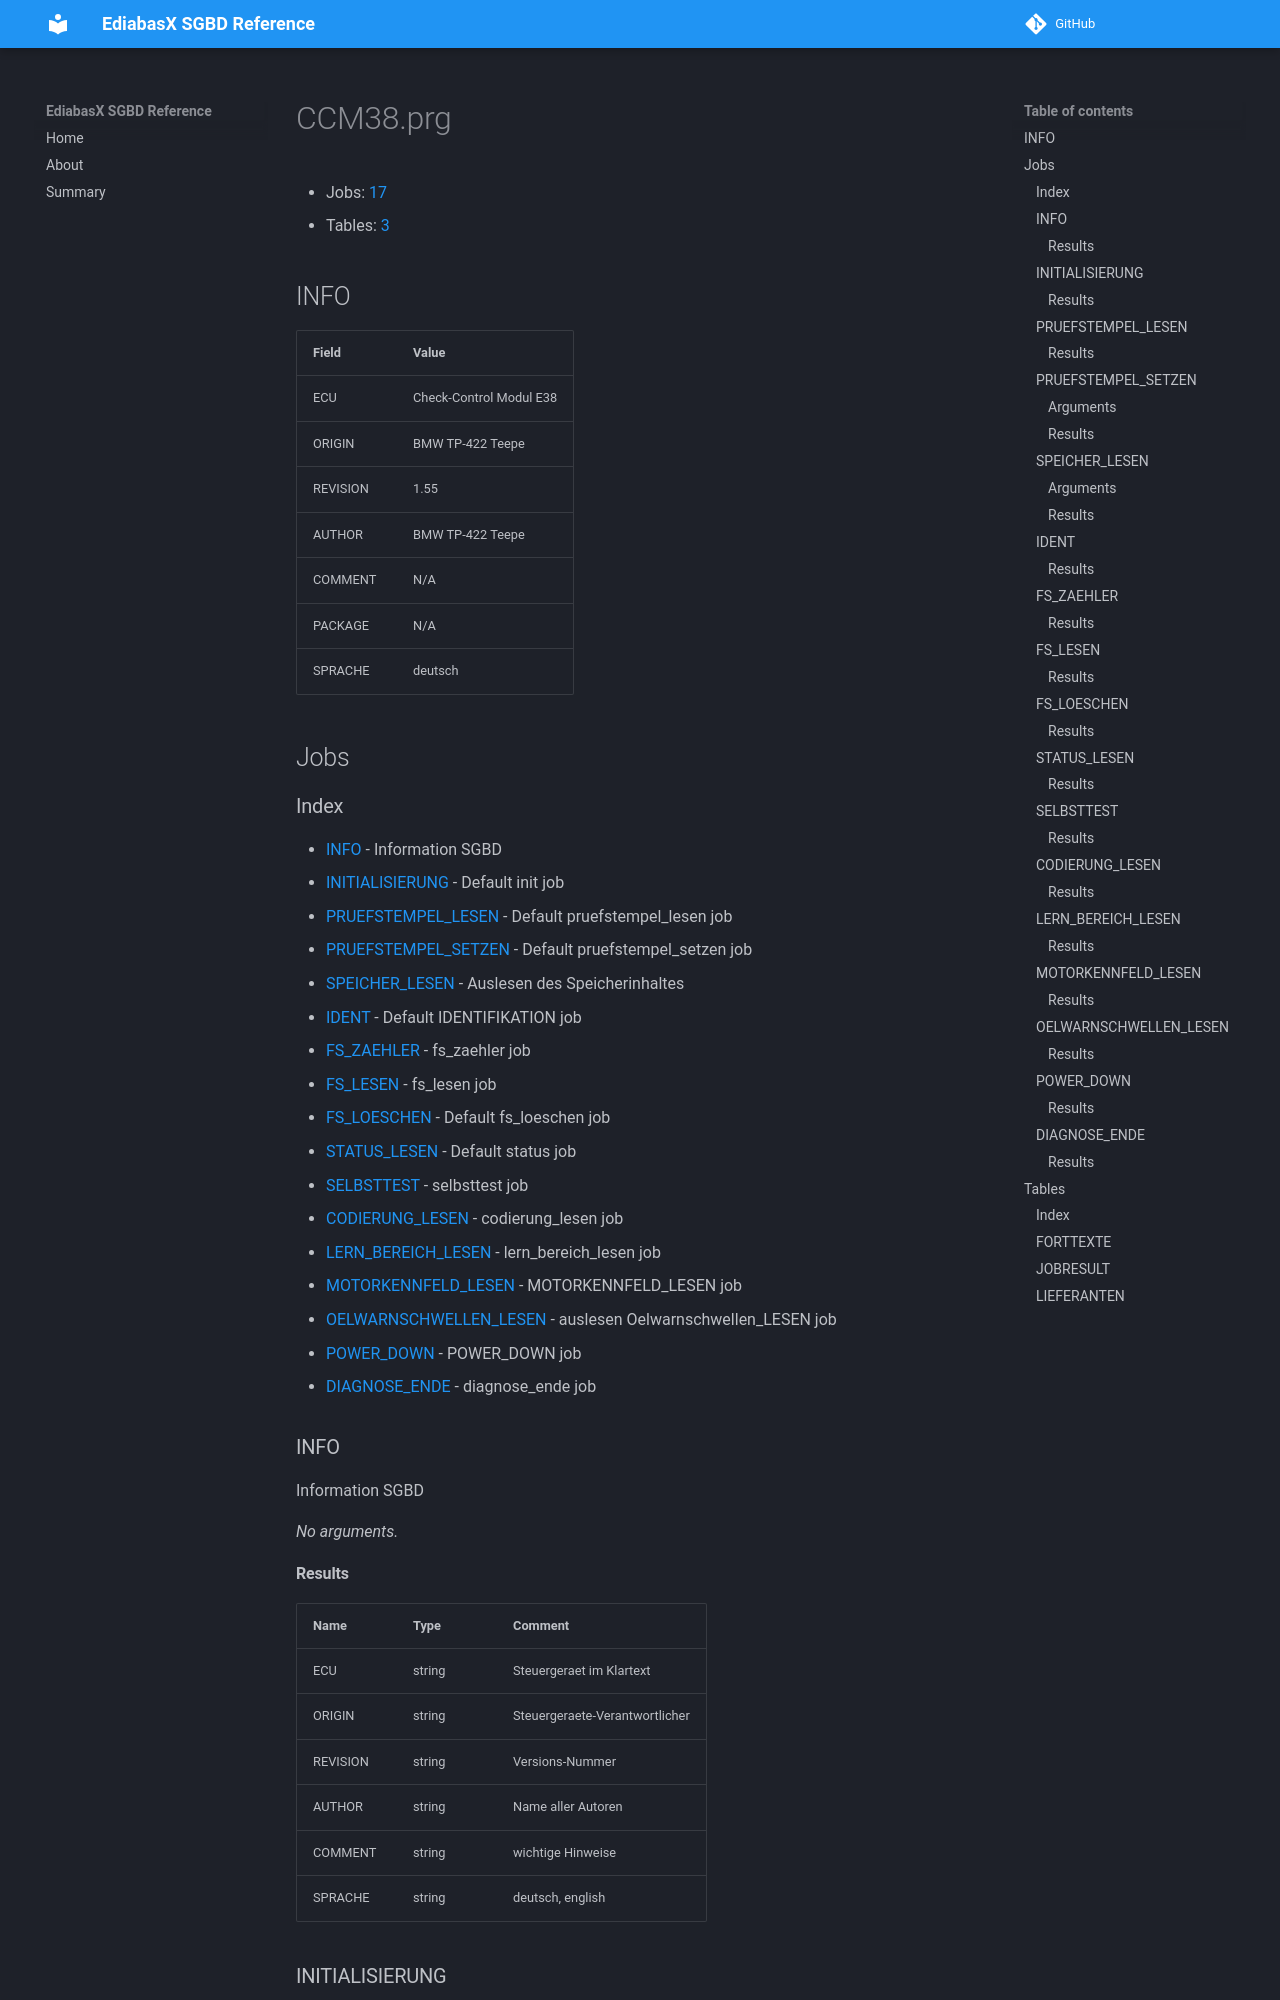

repository: emdzej/ediabasx-docs-sgbd · page: sgbd/CCM38/index.html · generator: mkdocs

# CCM38.prg

- Jobs: [17](#jobs)
- Tables: [3](#tables)

## INFO

| Field | Value |
| --- | --- |
| ECU | Check-Control Modul E38 |
| ORIGIN | BMW TP-422 Teepe |
| REVISION | 1.55 |
| AUTHOR | BMW TP-422 Teepe |
| COMMENT | N/A |
| PACKAGE | N/A |
| SPRACHE | deutsch |

## Jobs

### Index

- [INFO](#job-info) - Information SGBD
- [INITIALISIERUNG](#job-initialisierung) - Default init job
- [PRUEFSTEMPEL_LESEN](#job-pruefstempel-lesen) - Default pruefstempel_lesen job
- [PRUEFSTEMPEL_SETZEN](#job-pruefstempel-setzen) - Default pruefstempel_setzen job
- [SPEICHER_LESEN](#job-speicher-lesen) - Auslesen des Speicherinhaltes
- [IDENT](#job-ident) - Default IDENTIFIKATION job
- [FS_ZAEHLER](#job-fs-zaehler) - fs_zaehler job
- [FS_LESEN](#job-fs-lesen) - fs_lesen job
- [FS_LOESCHEN](#job-fs-loeschen) - Default fs_loeschen job
- [STATUS_LESEN](#job-status-lesen) - Default status job
- [SELBSTTEST](#job-selbsttest) - selbsttest job
- [CODIERUNG_LESEN](#job-codierung-lesen) - codierung_lesen job
- [LERN_BEREICH_LESEN](#job-lern-bereich-lesen) - lern_bereich_lesen job
- [MOTORKENNFELD_LESEN](#job-motorkennfeld-lesen) - MOTORKENNFELD_LESEN job
- [OELWARNSCHWELLEN_LESEN](#job-oelwarnschwellen-lesen) - auslesen Oelwarnschwellen_LESEN job
- [POWER_DOWN](#job-power-down) - POWER_DOWN job
- [DIAGNOSE_ENDE](#job-diagnose-ende) - diagnose_ende job

<a id="job-info"></a>
### INFO

Information SGBD

_No arguments._
